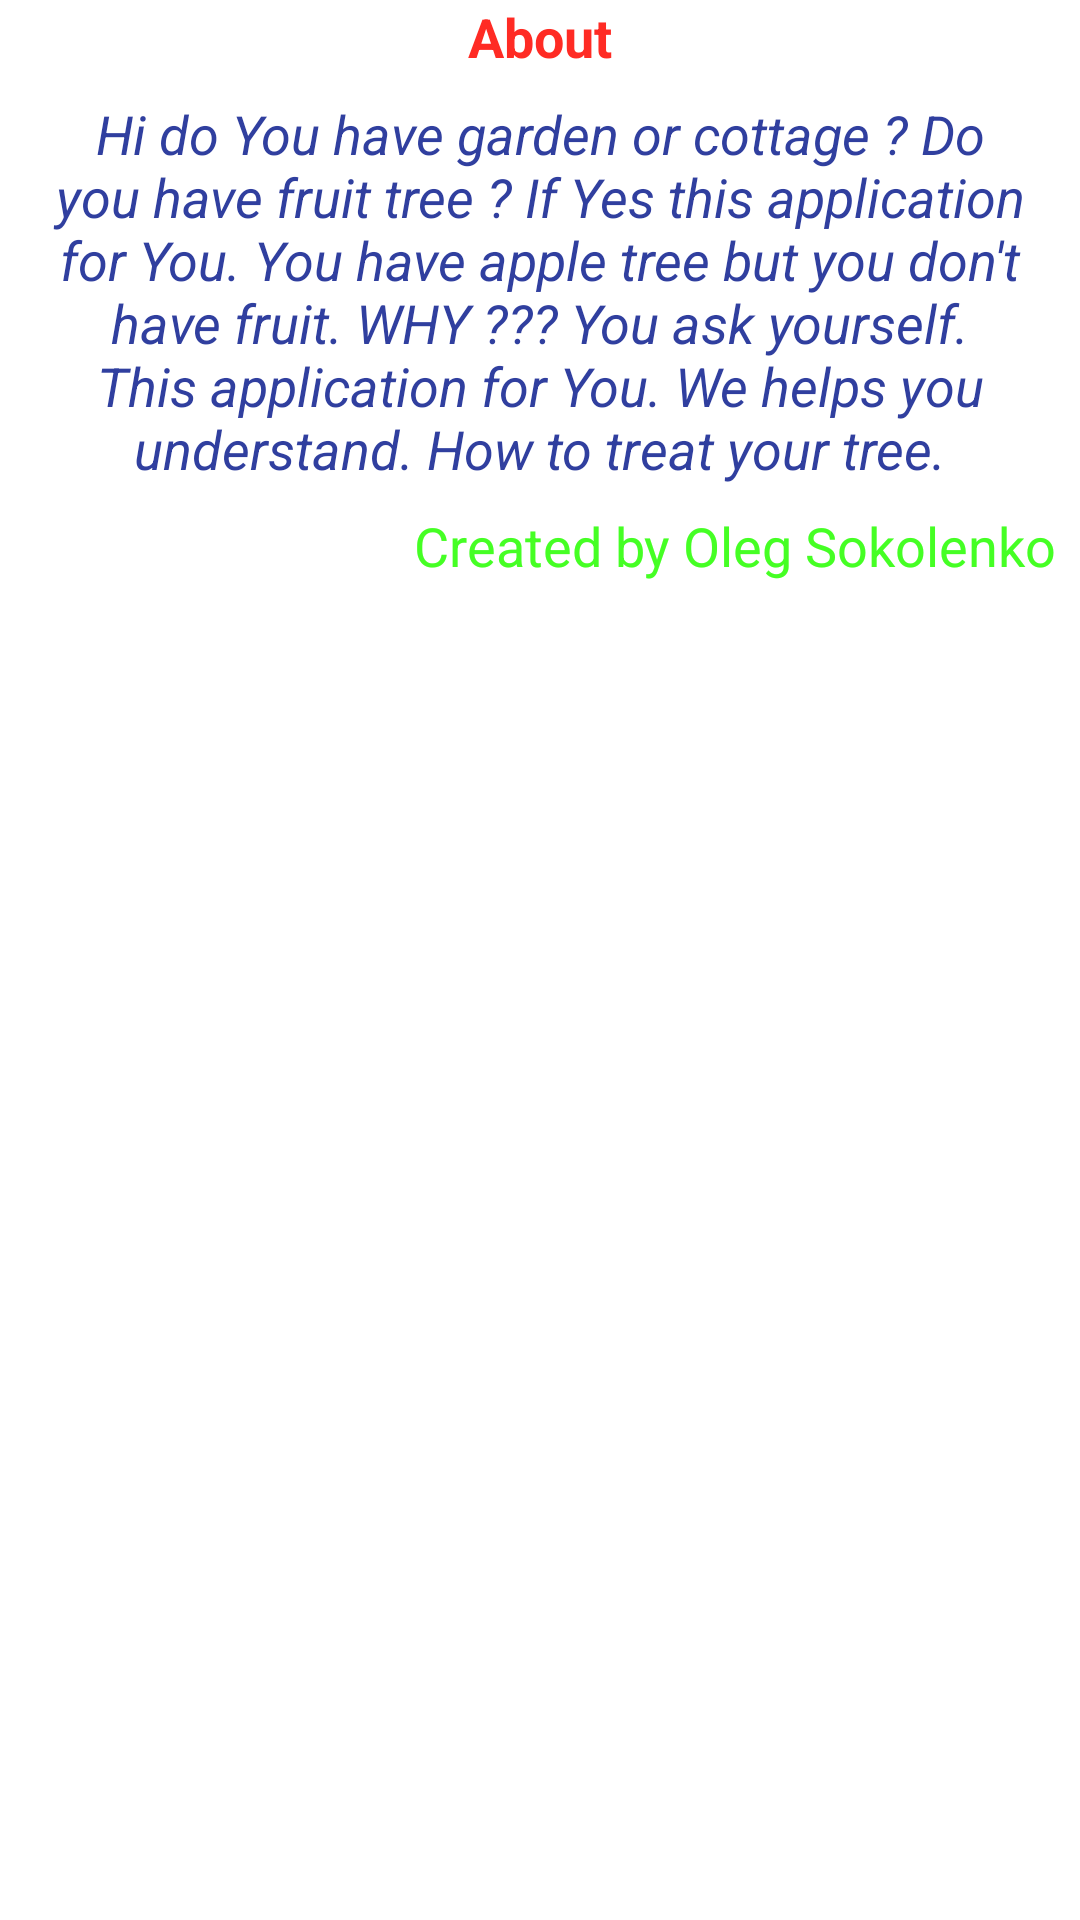

Layout XML and referenced resources for this Android screen:
<!-- AndroidManifest.xml: application theme AppTheme -->
<!-- res/layout/fragment_about.xml -->
<?xml version="1.0" encoding="utf-8"?>
<LinearLayout xmlns:android="http://schemas.android.com/apk/res/android"
    android:orientation="vertical" android:layout_width="match_parent"
    android:layout_height="match_parent"
    android:layout_marginTop="@dimen/activity_horizontal_margin"
    android:background="@color/colorWhite">
    <TextView
        android:layout_width="match_parent"
        android:layout_height="wrap_content"
        android:gravity="center"
        android:textStyle="bold"
        android:textColor="@color/colorSpray"
        android:textSize="@dimen/tw_name_fruit"
        android:text="@string/action_about"/>
    <TextView
        android:layout_width="match_parent"
        android:layout_height="wrap_content"
        android:gravity="center"
        android:textStyle="italic"
        android:textSize="@dimen/tw_name_fruit"
        android:layout_marginTop="@dimen/activity_horizontal_margin"
        android:layout_marginStart="@dimen/activity_horizontal_margin"
        android:layout_marginLeft="@dimen/activity_horizontal_margin"
        android:layout_marginEnd="@dimen/activity_horizontal_margin"
        android:layout_marginRight="@dimen/activity_horizontal_margin"
        android:text="@string/aboutText"/>
    <TextView
        android:layout_width="match_parent"
        android:layout_height="wrap_content"
        android:gravity="end"
        android:textColor="@color/colorName"
        android:layout_marginTop="@dimen/activity_horizontal_margin"
        android:layout_marginEnd="@dimen/activity_horizontal_margin"
        android:layout_marginRight="@dimen/activity_horizontal_margin"
        android:textSize="@dimen/tw_name_fruit"
        android:text="@string/byMe"/>
</LinearLayout>
<!-- resources referenced by this layout -->
<resources>
  <color name="colorName">#45ff24</color>
  <color name="colorSpray">#ff2b24</color>
  <color name="colorWhite">#ffffff</color>
  <dimen name="activity_horizontal_margin">8dp</dimen>
  <dimen name="tw_name_fruit">18sp</dimen>
  <string name="aboutText"> Hi do You have garden or cottage ? Do you have fruit tree ? If Yes this application for You.
      You have apple tree but you don\'t have fruit. WHY ??? You ask yourself.  This application for You. We helps you understand. How to treat your tree. </string>
  <string name="action_about">About</string>
  <string name="byMe">Created by Oleg Sokolenko</string>
  <style name="AppTheme" parent="Theme.AppCompat.Light">
          
          <item name="colorPrimary">@color/colorPrimary</item>
          <item name="colorPrimaryDark">@color/colorPrimaryDark</item>
          <item name="colorAccent">@color/colorAccent</item>
          <item name="android:textColor">@color/colorPrimaryDark</item>
      </style>
  <color name="colorPrimary">#3F51B5</color>
  <color name="colorPrimaryDark">#303F9F</color>
  <color name="colorAccent">#FF4081</color>
</resources>
